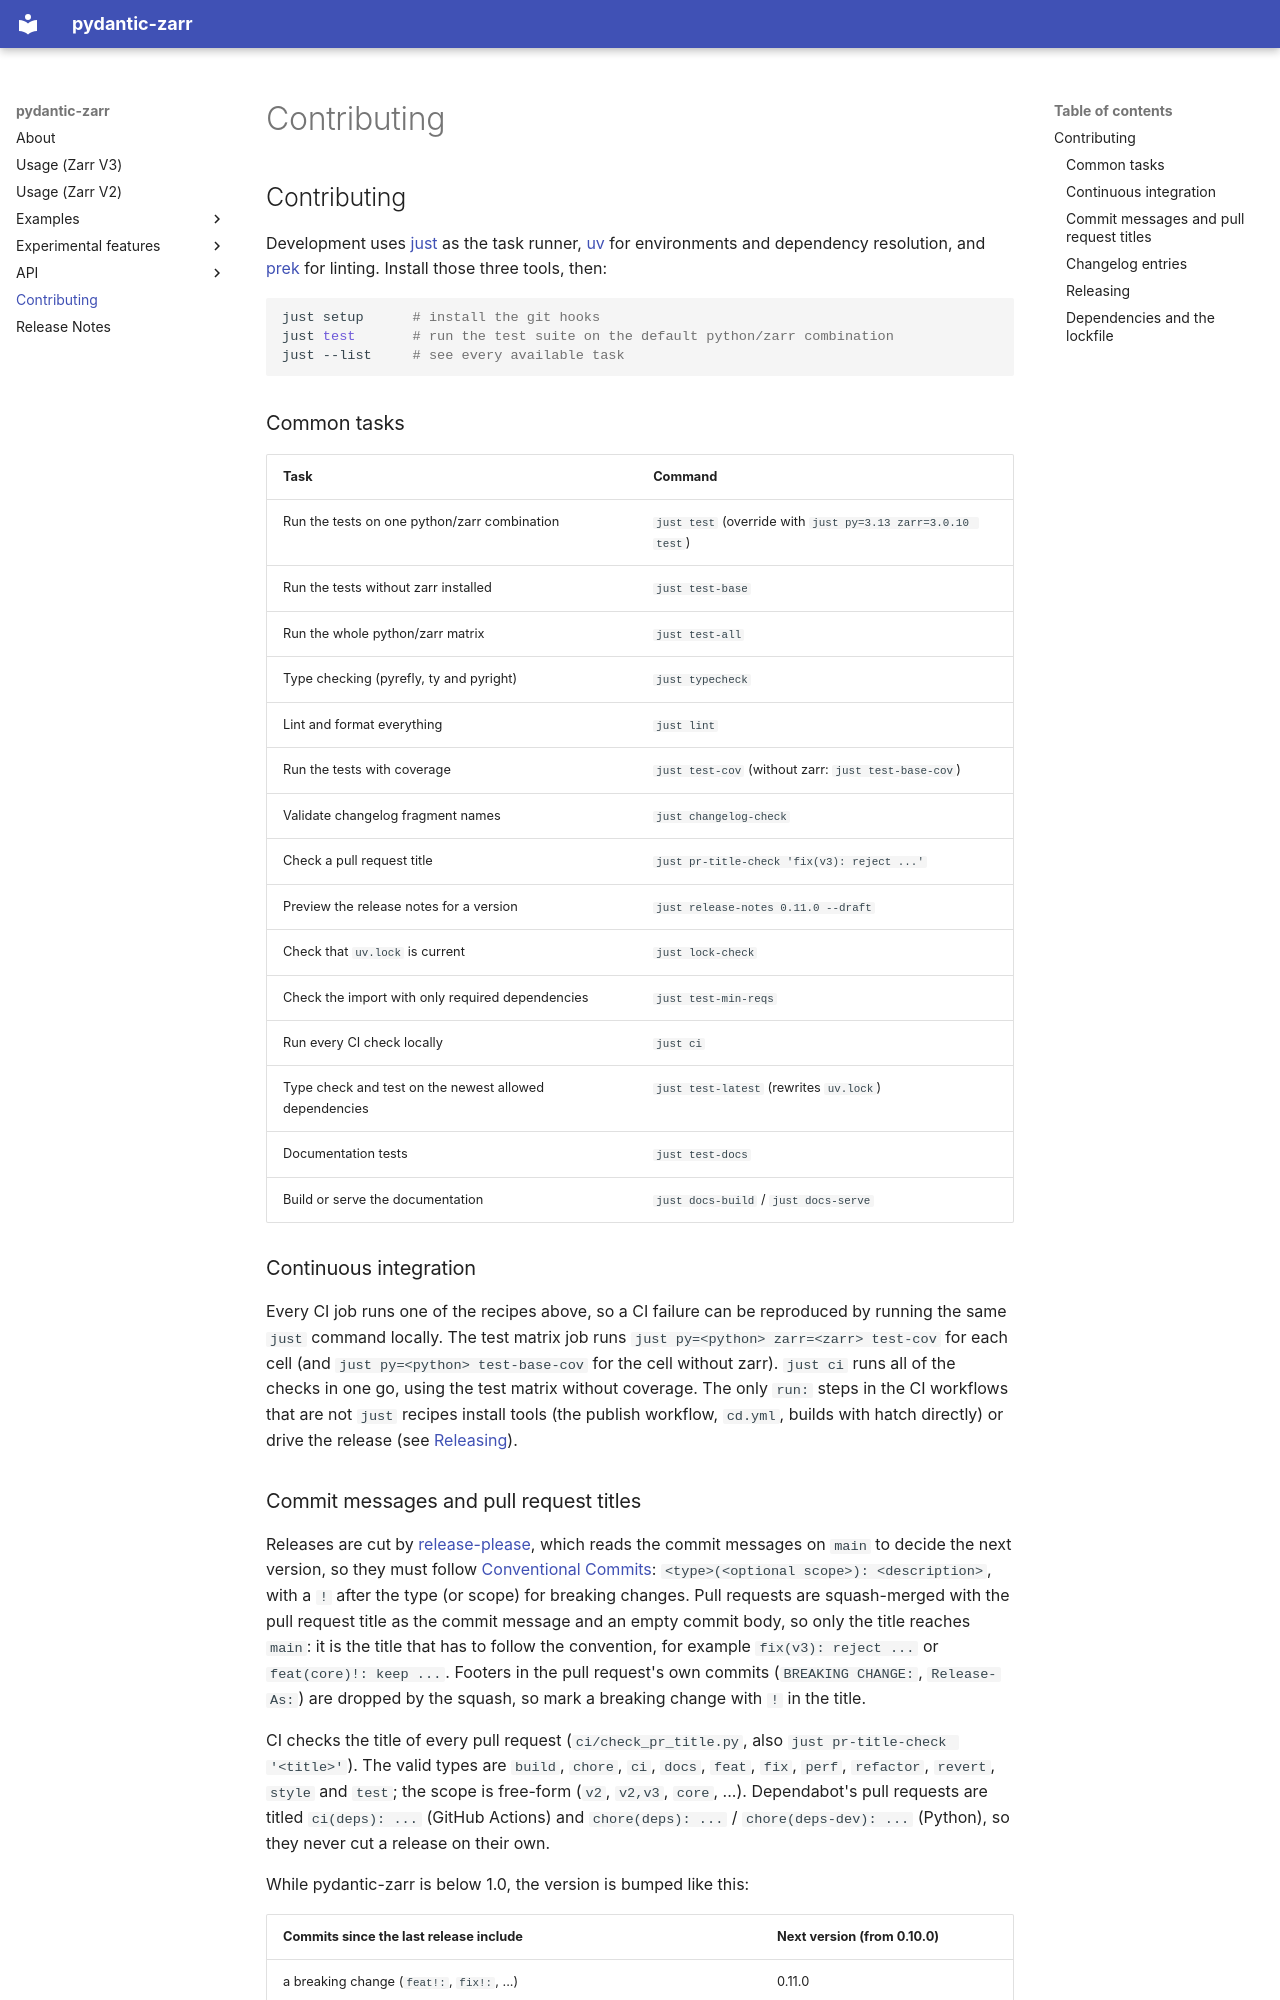

repository: zarr-developers/pydantic-zarr · page: contributing/index.html · generator: mkdocs

# Contributing

Development uses [just](https://just.systems) as the task runner,
[uv](https://docs.astral.sh/uv/) for environments and dependency resolution,
and [prek](https://prek.j178.dev) for linting. Install those three tools,
then:

```sh
just setup      # install the git hooks
just test       # run the test suite on the default python/zarr combination
just --list     # see every available task
```

## Common tasks

| Task | Command |
| --- | --- |
| Run the tests on one python/zarr combination | `just test` (override with `just py=3.13 zarr=3.0.10 test`) |
| Run the tests without zarr installed | `just test-base` |
| Run the whole python/zarr matrix | `just test-all` |
| Type checking (pyrefly, ty and pyright) | `just typecheck` |
| Lint and format everything | `just lint` |
| Run the tests with coverage | `just test-cov` (without zarr: `just test-base-cov`) |
| Validate changelog fragment names | `just changelog-check` |
| Check a pull request title | `just pr-title-check 'fix(v3): reject ...'` |
| Preview the release notes for a version | `just release-notes 0.11.0 --draft` |
| Check that `uv.lock` is current | `just lock-check` |
| Check the import with only required dependencies | `just test-min-reqs` |
| Run every CI check locally | `just ci` |
| Type check and test on the newest allowed dependencies | `just test-latest` (rewrites `uv.lock`) |
| Documentation tests | `just test-docs` |
| Build or serve the documentation | `just docs-build` / `just docs-serve` |

## Continuous integration

Every CI job runs one of the recipes above, so a CI failure can be
reproduced by running the same `just` command locally. The test matrix job
runs `just py=<python> zarr=<zarr> test-cov` for each cell (and
`just py=<python> test-base-cov` for the cell without zarr). `just ci` runs
all of the checks in one go, using the test matrix without coverage. The
only `run:` steps in the CI workflows that are not `just` recipes install
tools (the publish workflow, `cd.yml`, builds with hatch directly) or drive
the release (see [Releasing](#releasing)).

## Commit messages and pull request titles

Releases are cut by [release-please](https://github.com/googleapis/release-please),
which reads the commit messages on `main` to decide the next version, so they
must follow [Conventional Commits](https://www.conventionalcommits.org):
`<type>(<optional scope>): <description>`, with a `!` after the type (or
scope) for breaking changes. Pull requests are squash-merged with the pull
request title as the commit message and an empty commit body, so only the
title reaches `main`: it is the title that has to follow the convention, for
example `fix(v3): reject ...` or `feat(core)!: keep ...`. Footers in the
pull request's own commits (`BREAKING CHANGE:`, `Release-As:`) are dropped by
the squash, so mark a breaking change with `!` in the title.

CI checks the title of every pull request (`ci/check_pr_title.py`, also
`just pr-title-check '<title>'`). The valid types are `build`, `chore`, `ci`,
`docs`, `feat`, `fix`, `perf`, `refactor`, `revert`, `style` and `test`; the
scope is free-form (`v2`, `v2,v3`, `core`, ...). Dependabot's
pull requests are titled `ci(deps): ...` (GitHub Actions) and
`chore(deps): ...` / `chore(deps-dev): ...` (Python), so they never cut a
release on their own.

While pydantic-zarr is below 1.0, the version is bumped like this:

| Commits since the last release include | Next version (from 0.10.0) |
| --- | --- |
| a breaking change (`feat!:`, `fix!:`, ...) | 0.11.0 |
| a `feat:`, `fix:`, `perf:` or `revert:` (and nothing breaking) | 0.10.1 |
| only other types (`docs:`, `ci:`, `chore:`, `test:`, ...) | no release |

To release a different version than the computed one, the maintainer
merging a pull request types a `Release-As: x.y.z` footer into the
description box of the squash-merge dialog (it starts empty). That puts the
footer in the commit body on `main`, where release-please reads it, and the
release pull request switches to that version.
